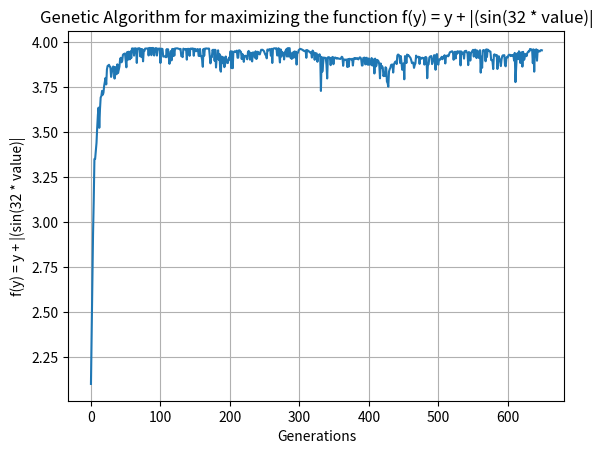
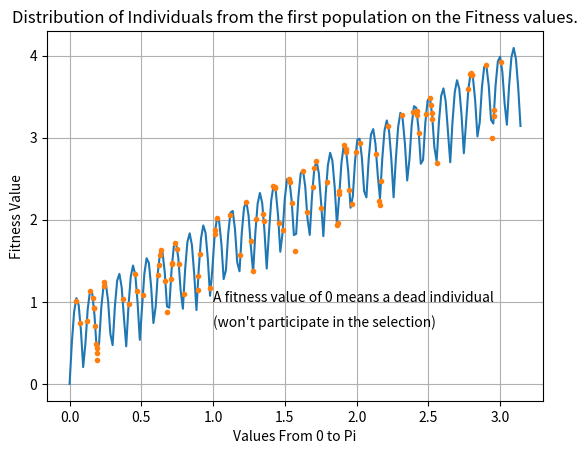
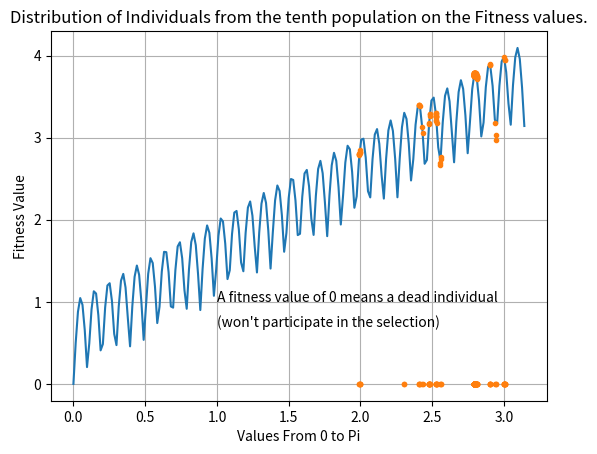
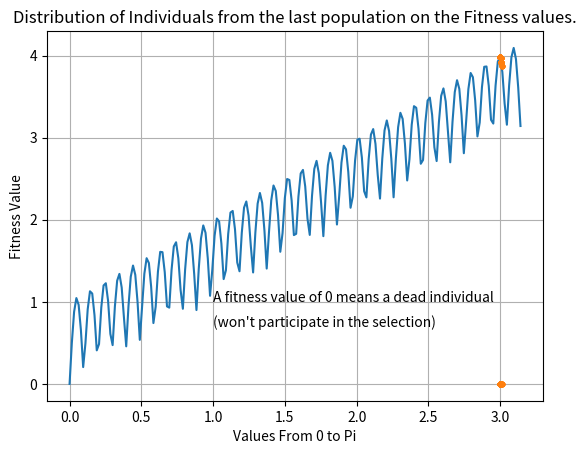

These charts were generated, in order, by the following Python code:
#４６ぬこだよ～ (っ◕‿◕)っ

from matplotlib.pyplot import plot, show, clf, subplots, grid, savefig

import math
import numpy
import random
import struct
import sys

# size of chromossome in bits
L = 4 * 8

if len(sys.argv) >= 4:
	max_generations = int(sys.argv[1])
	population_max = int(sys.argv[2])
	mutation_rate = float(sys.argv[3])
else:
	max_generations = 650
	population_max = 100
	mutation_rate = 0.01

class chromossome:
	def __init__(self, value):
		self.value = value

	fitness_value = 0
	selection_chance = 0

def floatToBits(f):
	s = struct.pack('>f', f)
	return struct.unpack('>L', s)[0]

def bitsToFloat(b):
	s = struct.pack('>L', b)
	return struct.unpack('>f', s)[0]

def get_bits(x):
	x = floatToBits(x)
	N = 4 * 8
	bits = ''
	for bit in range(N):
		b = x & (2**bit)
		bits += '1' if b > 0 else '0'
	return bits

def get_float(bits):
	x = 0
	assert(len(bits) == L)
	for i, bit in enumerate (bits):
		bit = int(bit) # 0 or 1
		x += bit * (2**i)
	return bitsToFloat(x)

def fitness_function(value):
	return value + math.fabs(math.sin(32 * value))

def fitness_value_sum(population):
	fitness_sum = 0

	for i in range(len(population)):
		individual = population[i]
		fitness_sum += individual.fitness_value

	return fitness_sum

def roulette_chance_assign(population):
	fitness_sum = fitness_value_sum(population)
	for i in range(len(population)):
		individual = population[i]
		individual.selection_chance = individual.fitness_value / fitness_sum

def select_individuals_by_roulette(population):
	selection_chance_array = []
	for individual in population:
		selection_chance_array.append(individual.selection_chance)
	try:
		selected_individual = random.choices(population, selection_chance_array, k = 1)
	except ValueError:
		print("ERROR: At least one of your populations is entirely dead, boohoo... :(")
		print("Here's a tip: Don't abuse the mutation, it's dangerous! Haven't you heard about the dangers of radiation?")
		exit()
	return selected_individual

def generate_offspring(population):
	offsprings = []
	for i in range(0, population_max):
		mom = get_bits(select_individuals_by_roulette(population)[0].value)
		dad = get_bits(select_individuals_by_roulette(population)[0].value)

		while mom == 0 and dad == 0:
			mom = get_bits(select_individuals_by_roulette(population)[0].value)
			dad = get_bits(select_individuals_by_roulette(population)[0].value)

		while mom == dad:
			mom = get_bits(select_individuals_by_roulette(population)[0].value)

		slicing_point = 15
		child1 = dad[:slicing_point] + mom[slicing_point:]
		child2 = mom[:slicing_point] + dad[slicing_point:]
		offsprings.append(chromossome(get_float(child1)))
		offsprings.append(chromossome(get_float(child2)))
	return offsprings

def mutate(offsprings):
	for chromossome in offsprings:
		random_num = random.random()
		if random_num < mutation_rate:
			chromossome_bin = get_bits(chromossome.value)
			mutated_chromossome = random.randint(0, 31)
			mutated_chromossome_string = '0' if str(chromossome_bin[mutated_chromossome]) == '1' else '1'

			chromossome.value = get_float(chromossome_bin[:mutated_chromossome] + mutated_chromossome_string + chromossome_bin[mutated_chromossome+1:])

def remove_dead_offspring(offsprings):
	for offspring in offsprings:
		if offspring.value > math.pi:
			offspring.value = 0
			offspring.fitness_value = 0
			offspring.selection_chance = 0

def main_loop(average_fitness):
	print("Generating generations and offsprings...")
	population = []
	offsprings = []
	all_populations = []
	for gen in range(max_generations):
		fitness_array = []
		for i in range(population_max):
			if gen == 0:
				population.append(chromossome(random.uniform(0, math.pi)))
			individual = population[i]
			individual.fitness_value = fitness_function(individual.value)
			fitness_array.append(individual.fitness_value)
		
		average_fitness.append(numpy.mean(fitness_array))
		roulette_chance_assign(population)
		all_populations.append(population)
		offsprings = generate_offspring(population)
		mutate(offsprings)
		remove_dead_offspring(offsprings)
		population = offsprings
	return all_populations

def plot_mean_graph(average_fitness):
	print("Generating mean graph...")
	fig, mean_plot = subplots()

	mean_plot.plot(average_fitness)
	mean_plot.set_title('Genetic Algorithm for maximizing the function f(y) = y + |(sin(32 * value)|')
	mean_plot.set_xlabel('Generations')
	mean_plot.set_ylabel('f(y) = y + |(sin(32 * value)|')
	mean_plot.grid()

	fig.savefig("mean.png")
	show()

def plot_distribution_graph(all_populations):
	print("Generating distribution graphs...")

	xs = numpy.linspace(0, math.pi, num = 200)
	ys = [fitness_function(x) for x in xs.tolist()]

	plot_distribution_of_first_gen(xs, ys, all_populations)
	plot_distribution_of_tenth_gen(xs, ys, all_populations)
	plot_distribution_of_last_gen(xs, ys, all_populations)

def plot_distribution_of_first_gen(xs, ys, all_populations):
	fig, _plot = subplots()

	_plot.plot(xs, ys)
	xcand, ycand = [], []
	for individual in all_populations[0]:
		x = individual.value
		y = individual.fitness_value
		xcand.append(x)
		ycand.append(y)

	_plot.plot(xcand, ycand, '.')
	_plot.set_title('Distribution of Individuals from the first population on the Fitness values.')
	_plot.set_xlabel('Values From 0 to Pi')
	_plot.set_ylabel('Fitness Value')
	_plot.annotate("A fitness value of 0 means a dead individual", xy = (1, 1))
	_plot.annotate("(won't participate in the selection)", xy = (1, 0.7))
	_plot.grid()

	fig.savefig("individual_distribution_gen_0.png")
	show()

def plot_distribution_of_tenth_gen(xs, ys, all_populations):
	fig, _plot = subplots()

	_plot.plot(xs, ys)
	xcand, ycand = [], []
	for individual in all_populations[9]:
		x = individual.value
		y = individual.fitness_value
		xcand.append(x)
		ycand.append(y)

	_plot.plot(xcand, ycand, '.')
	_plot.set_title('Distribution of Individuals from the tenth population on the Fitness values.')
	_plot.set_xlabel('Values From 0 to Pi')
	_plot.set_ylabel('Fitness Value')
	_plot.annotate("A fitness value of 0 means a dead individual", xy = (1, 1))
	_plot.annotate("(won't participate in the selection)", xy = (1, 0.7))
	_plot.grid()

	fig.savefig("individual_distribution_gen_10.png")
	show()

def plot_distribution_of_last_gen(xs, ys, all_populations):
	fig, _plot = subplots()

	_plot.plot(xs, ys)
	xcand, ycand = [], []
	for chromossome in all_populations[-1]:
		x = chromossome.value
		y = chromossome.fitness_value
		xcand.append(x)
		ycand.append(y)

	_plot.plot(xcand, ycand, '.')
	_plot.set_title('Distribution of Individuals from the last population on the Fitness values.')
	_plot.set_xlabel('Values From 0 to Pi')
	_plot.set_ylabel('Fitness Value')
	_plot.annotate("A fitness value of 0 means a dead individual", xy = (1, 1))
	_plot.annotate("(won't participate in the selection)", xy = (1, 0.7))
	_plot.grid()

	fig.savefig("individual_distribution_gen_last.png")
	show()

average_fitness = []

all_populations = main_loop(average_fitness)

plot_mean_graph(average_fitness)
plot_distribution_graph(all_populations)
